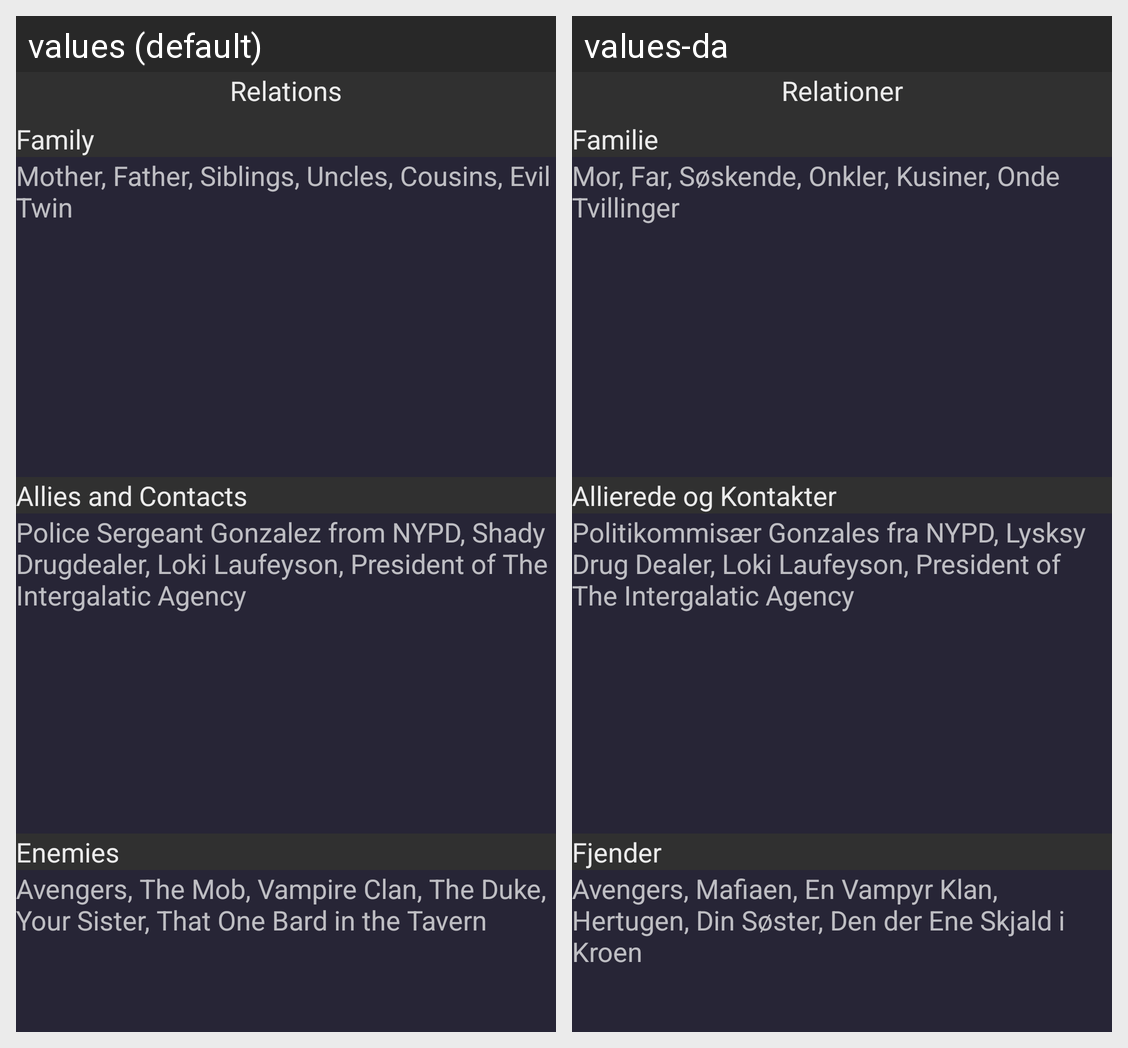

The Android screen above is rendered under two locales of the same app. Produce the string resources it draws, with the default and per-locale values.
Android screen res/layout/relations.xml rendered under 2 locales, left to right: values (default), values-da. Device: Nexus 5 (rendered at 1080×1920; each locale shown at half size, 540×960, under a caption strip naming it); theme AppTheme.
Strings drawn on this screen, with the default value and each locale's value (text and hints the layout hard-codes, and strings that could not be matched under every locale, appear in the picture but are not listed):

relations
  values: Relations
  values-da: Relationer

family
  values: Family
  values-da: Familie

familySuggestions
  values: Mother, Father, Siblings, Uncles, Cousins, Evil Twin
  values-da: Mor, Far, Søskende, Onkler, Kusiner, Onde Tvillinger

alliesAndContacts
  values: Allies and Contacts
  values-da: Allierede og Kontakter

alliesAndContactsSuggestions
  values: Police Sergeant Gonzalez from NYPD, Shady Drugdealer, Loki Laufeyson, President of The Intergalatic Agency
  values-da: Politikommisær Gonzales fra NYPD, Lysksy Drug Dealer, Loki Laufeyson, President of The Intergalatic Agency

enemies
  values: Enemies
  values-da: Fjender

enemiesSuggestions
  values: Avengers, The Mob, Vampire Clan, The Duke, Your Sister, That One Bard in the Tavern
  values-da: Avengers, Mafiaen, En Vampyr Klan, Hertugen, Din Søster, Den der Ene Skjald i Kroen
